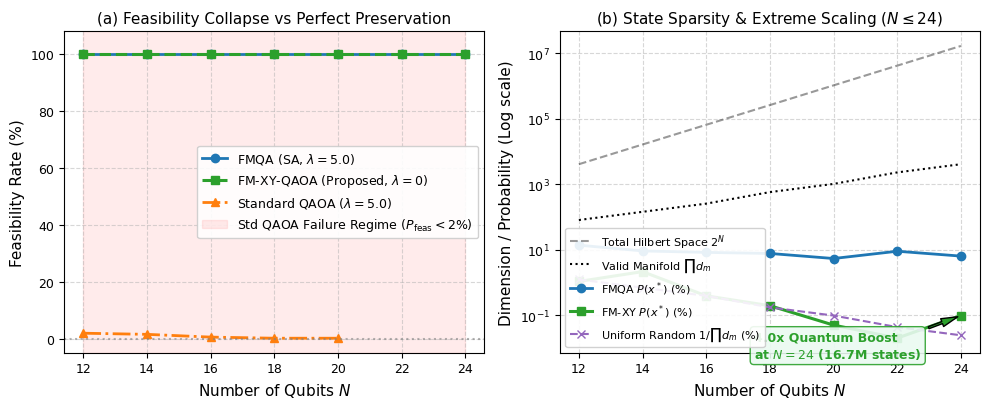

Write the Python code that produced this figure. (Note: this script raises an exception after producing the figure.)
import matplotlib.pyplot as plt
import numpy as np

# Set publication style
plt.rcParams['font.family'] = 'DejaVu Sans'
plt.rcParams['font.size'] = 10
plt.rcParams['axes.labelsize'] = 11
plt.rcParams['axes.titlesize'] = 11
plt.rcParams['xtick.labelsize'] = 9
plt.rcParams['ytick.labelsize'] = 9
plt.rcParams['legend.fontsize'] = 9
plt.rcParams['figure.titlesize'] = 12

qubits = np.array([12, 14, 16, 18, 20, 22, 24])
total_states = 2**qubits
valid_states = np.array([81, 144, 256, 576, 1024, 2304, 4096])
valid_ratio = (valid_states / total_states) * 100.0

# Feasibility
fmqa_feas = np.array([100.0, 100.0, 100.0, 100.0, 100.0, 100.0, 100.0])
xy_feas = np.array([100.0, 100.0, 100.0, 100.0, 100.0, 100.0, 100.0])
std_feas = np.array([1.86, 1.46, 0.49, 0.10, 0.10, np.nan, np.nan])

# Optimal Prob
fmqa_opt = np.array([13.80, 9.20, 8.30, 7.70, 5.40, 9.00, 6.40])
xy_opt = np.array([1.0742, 2.1484, 0.3906, 0.1953, 0.05, 0.02, 0.0977])
std_opt = np.array([0.0000, 0.0000, 0.0000, 0.0000, 0.0000, np.nan, np.nan])
uniform_random = (1.0 / valid_states) * 100.0

fig, axes = plt.subplots(1, 2, figsize=(10, 4.2))

# Subplot 1: Feasible Ratio vs Feasibility Rate
ax1 = axes[0]
ax1.plot(qubits, fmqa_feas, 'o-', color='#1f77b4', linewidth=2.0, label=r'FMQA (SA, $\lambda=5.0$)')
ax1.plot(qubits, xy_feas, 's--', color='#2ca02c', linewidth=2.2, label=r'FM-XY-QAOA (Proposed, $\lambda=0$)')
ax1.plot(qubits[:5], std_feas[:5], '^-.', color='#ff7f0e', linewidth=2.0, label=r'Standard QAOA ($\lambda=5.0$)')
ax1.axhline(0.0, color='gray', linestyle=':', alpha=0.6)

# Fill breakdown zone
ax1.axvspan(12, 24, alpha=0.08, color='red', label=r'Std QAOA Failure Regime ($P_{\rm feas} < 2\%$)')
ax1.set_xlabel(r'Number of Qubits $N$')
ax1.set_ylabel(r'Feasibility Rate (%)')
ax1.set_title(r'(a) Feasibility Collapse vs Perfect Preservation')
ax1.set_ylim(-5, 108)
ax1.set_xticks(qubits)
ax1.grid(True, linestyle='--', alpha=0.5)
ax1.legend(loc='center right', framealpha=0.9)

# Subplot 2: State Space Sparsity & Optimal Prob
ax2 = axes[1]
ax2.semilogy(qubits, total_states, 'k--', alpha=0.4, label=r'Total Hilbert Space $2^N$')
ax2.semilogy(qubits, valid_states, 'k:', linewidth=1.5, label=r'Valid Manifold $\prod d_m$')
ax2.semilogy(qubits, fmqa_opt, 'o-', color='#1f77b4', linewidth=2.0, label=r'FMQA $P(x^*)$ (%)')
ax2.semilogy(qubits, xy_opt, 's-', color='#2ca02c', linewidth=2.2, label=r'FM-XY $P(x^*)$ (%)')
ax2.semilogy(qubits, uniform_random, 'x--', color='#9467bd', linewidth=1.5, label=r'Uniform Random $1/\prod d_m$ (%)')

# Annotation for N=24
ax2.annotate('4.0x Quantum Boost\nat $N=24$ (16.7M states)',
             xy=(24, 0.0977), xytext=(17.5, 0.005),
             arrowprops=dict(facecolor='#2ca02c', shrink=0.08, width=1.5, headwidth=6),
             fontsize=9, fontweight='bold', color='#2ca02c',
             bbox=dict(boxstyle='round,pad=0.3', facecolor='#eafaf1', edgecolor='#2ca02c', alpha=0.9))

ax2.set_xlabel(r'Number of Qubits $N$')
ax2.set_ylabel(r'Dimension / Probability (Log scale)')
ax2.set_title(r'(b) State Sparsity & Extreme Scaling ($N \leq 24$)')
ax2.set_xticks(qubits)
ax2.grid(True, which='both', linestyle='--', alpha=0.5)
ax2.legend(loc='lower left', framealpha=0.9, fontsize=8)

plt.tight_layout()
plt.savefig('report/figures/extreme_scale_limit.pdf', bbox_inches='tight')
plt.savefig('result/pdf/extreme_scale_limit.pdf', bbox_inches='tight')
plt.savefig('result/png/extreme_scale_limit.png', dpi=300, bbox_inches='tight')
plt.savefig('/Users/hayashitaiga/.gemini/antigravity-ide/brain/72da51dd-fe34-4f5b-83cd-2b7aa88bade0/extreme_scale_limit.png', dpi=300, bbox_inches='tight')
print("Extreme scale plot saved successfully.")
